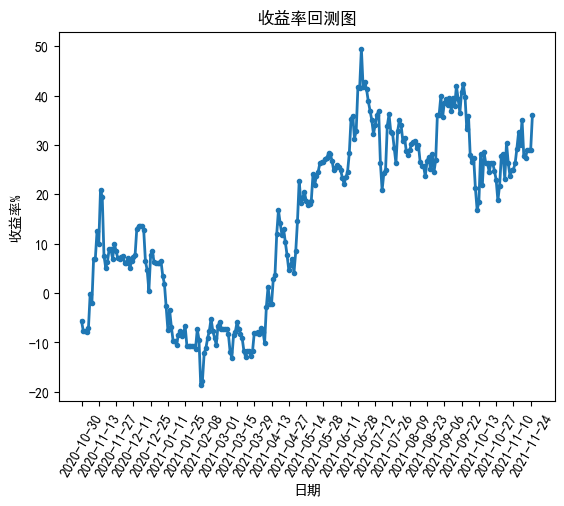

The table this chart was drawn from, first rows:
, 日期, 收益率
0, 2020-10-30, -5.64%
1, 2020-11-02, -7.64%
2, 2020-11-03, -7.78%
3, 2020-11-04, -7.96%
4, 2020-11-05, -7.18%
5, 2020-11-06, -0.26%
6, 2020-11-09, -2.12%
7, 2020-11-10, 6.97%
8, 2020-11-11, 6.97%
9, 2020-11-12, 12.59%
10, 2020-11-13, 10.02%
11, 2020-11-16, 20.93%
12, 2020-11-17, 19.52%
13, 2020-11-18, 7.58%
14, 2020-11-19, 5.14%
15, 2020-11-20, 6.29%
16, 2020-11-23, 8.85%
17, 2020-11-24, 8.85%
18, 2020-11-25, 6.93%
19, 2020-11-26, 9.98%
20, 2020-11-27, 8.48%
21, 2020-11-30, 7.05%
22, 2020-12-01, 6.88%
23, 2020-12-02, 7.21%
24, 2020-12-03, 7.4%
25, 2020-12-04, 6.07%
26, 2020-12-07, 6.18%
27, 2020-12-08, 7.02%
28, 2020-12-09, 5.02%
29, 2020-12-10, 6.53%
30, 2020-12-11, 7.25%
31, 2020-12-14, 7.61%
32, 2020-12-15, 13.01%
33, 2020-12-16, 13.55%
34, 2020-12-17, 13.56%
35, 2020-12-18, 13.56%
36, 2020-12-21, 12.75%
37, 2020-12-22, 6.41%
38, 2020-12-23, 4.69%
39, 2020-12-24, 0.48%
40, 2020-12-25, 7.61%
41, 2020-12-28, 8.55%
42, 2020-12-29, 6.23%
43, 2020-12-30, 6.18%
44, 2020-12-31, 6.18%
45, 2021-01-04, 6.18%
46, 2021-01-05, 6.5%
47, 2021-01-06, 3.53%
48, 2021-01-07, 1.83%
49, 2021-01-08, -2.69%
50, 2021-01-11, -7.48%
51, 2021-01-12, -3.44%
52, 2021-01-13, -6.84%
53, 2021-01-14, -9.65%
54, 2021-01-15, -9.68%
55, 2021-01-18, -10.58%
56, 2021-01-19, -8.56%
57, 2021-01-20, -7.66%
58, 2021-01-21, -8.78%
59, 2021-01-22, -8.11%
... 202 more rows
